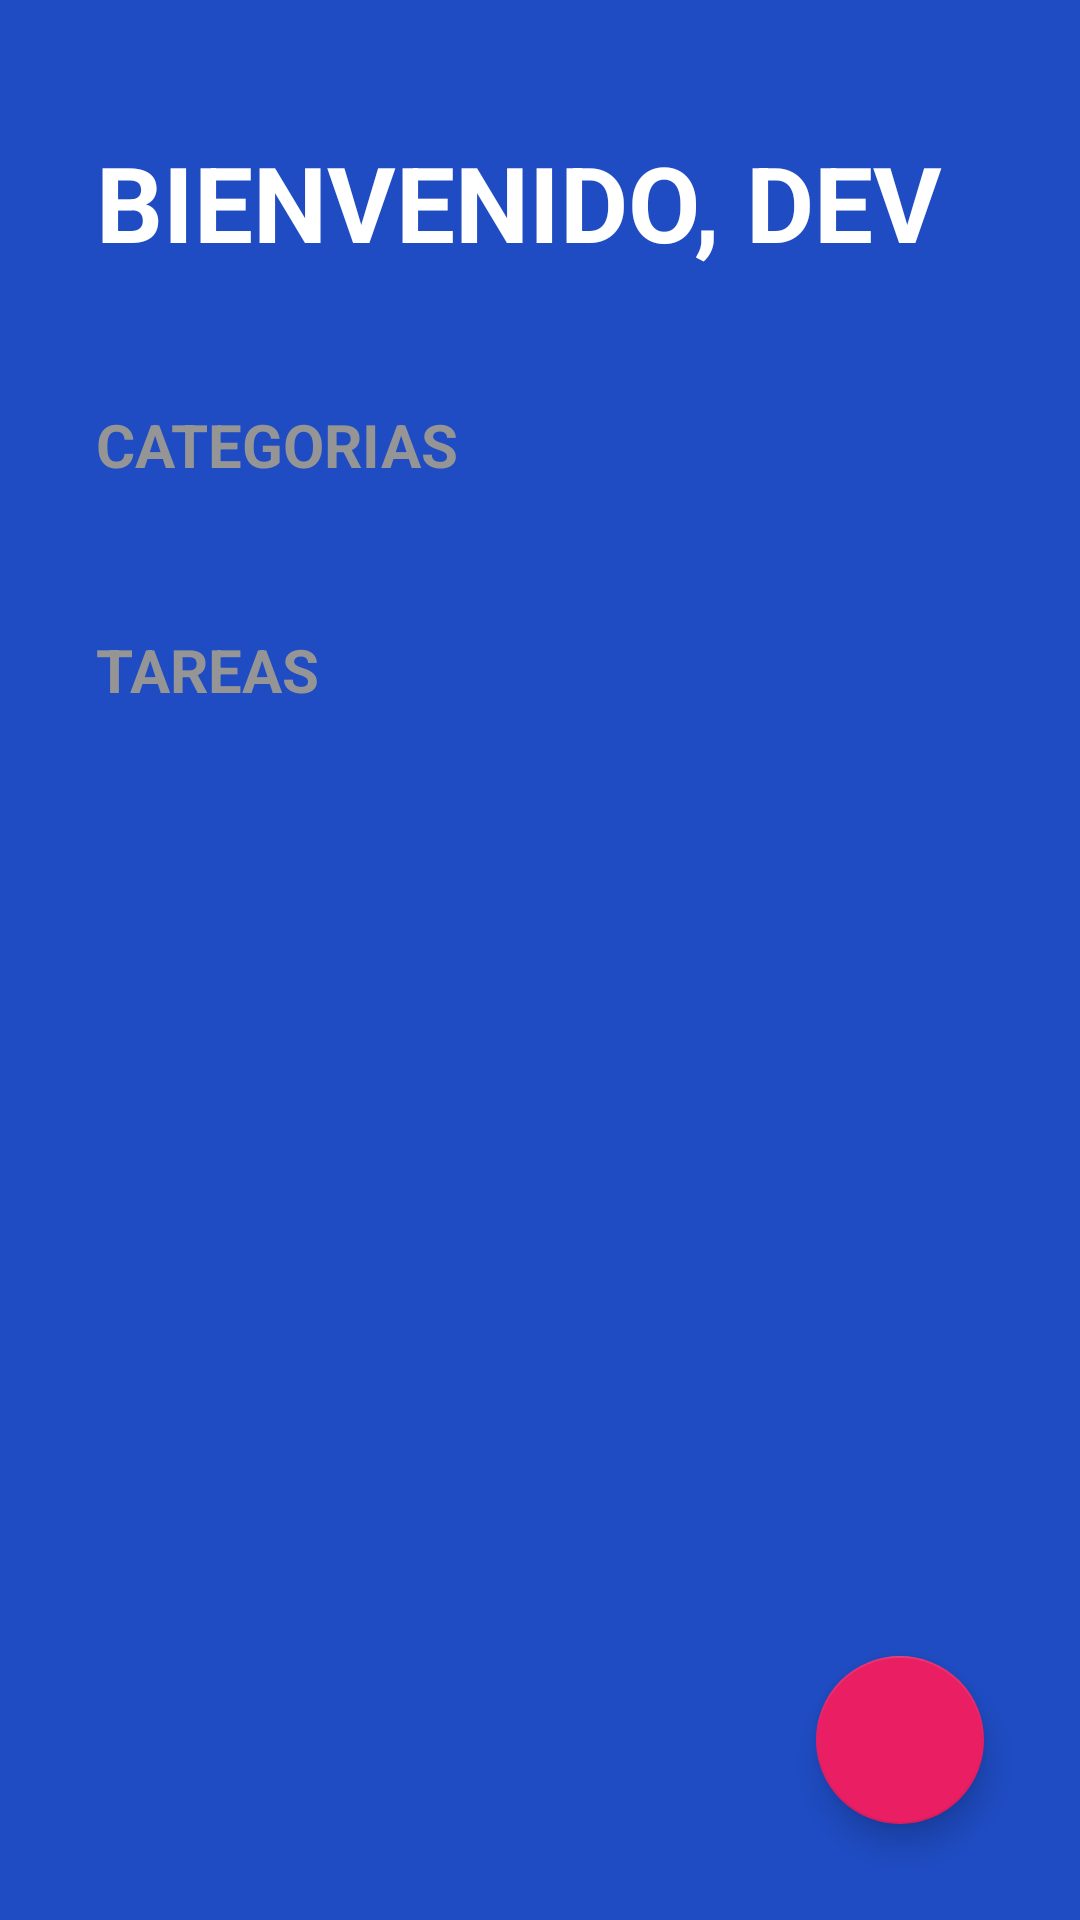

The Android layout XML behind this screen, and the referenced resources:
<!-- AndroidManifest.xml: activity theme Theme.TodoApp -->
<!-- res/layout/activity_todo.xml -->
<?xml version="1.0" encoding="utf-8"?>
<FrameLayout xmlns:android="http://schemas.android.com/apk/res/android"
    xmlns:app="http://schemas.android.com/apk/res-auto"
    xmlns:tools="http://schemas.android.com/tools"
    android:id="@+id/main"
    android:layout_width="match_parent"
    android:layout_height="match_parent">

    <LinearLayout
        android:layout_width="match_parent"
        android:layout_height="match_parent"
        android:background="@color/todo_background_card"
        android:orientation="vertical"
        tools:context=".menu.todoApp.TodoActivity">

        <TextView
            android:layout_width="wrap_content"
            android:layout_height="wrap_content"
            android:layout_marginHorizontal="32dp"
            android:layout_marginVertical="44dp"
            android:text="Bienvenido, Dev"
            android:textAllCaps="true"
            android:textColor="@color/white"
            android:textSize="35sp"
            android:textStyle="bold" />

        <TextView
            style="@style/TodoSubtitle"
            android:layout_width="wrap_content"
            android:layout_height="wrap_content"
            android:layout_marginHorizontal="32dp"
            android:text="Categorias" />


        <androidx.recyclerview.widget.RecyclerView
            android:id="@+id/rvCategories"
            android:layout_width="match_parent"
            android:layout_height="wrap_content"
            android:layout_marginTop="16dp" />

        <TextView
            android:id="@+id/tasksTitle"
            style="@style/TodoSubtitle"
            android:layout_width="wrap_content"
            android:layout_height="wrap_content"
            android:layout_marginHorizontal="32dp"
            android:layout_marginTop="32dp"
            android:text="Tareas" />

        <androidx.recyclerview.widget.RecyclerView
            android:id="@+id/rvTasks"
            android:layout_width="match_parent"
            android:layout_height="wrap_content"
            android:layout_marginHorizontal="32dp"
            android:layout_marginTop="16dp" />

    </LinearLayout>

    <com.google.android.material.floatingactionbutton.FloatingActionButton
        android:id="@+id/fabAddTask"
        android:layout_width="wrap_content"
        android:layout_height="wrap_content"
        android:layout_gravity="bottom|end"
        android:layout_marginRight="32dp"
        android:layout_marginBottom="32dp"
        android:contentDescription="Agregar tarea"
        android:src="@drawable/ic_plus"
        app:backgroundTint="@color/todo_accent"
        app:fabSize="normal"
        app:tint="@color/white" />

</FrameLayout>
<!-- resources referenced by this layout -->
<resources>
  <color name="todo_accent">#E91E63</color>
  <color name="todo_background_card">#1F4CC3</color>
  <color name="white">#FFFFFFFF</color>
  <style name="TodoSubtitle">
          <item name="textAllCaps">true</item>
          <item name="android:textColor">@color/todo_subtitle_text</item>
          <item name="android:textSize">20sp</item>
          <item name="android:textStyle">bold</item>
      </style>
  <style name="Theme.TodoApp" parent="Theme.MaterialComponents.DayNight.NoActionBar">
          
          <item name="colorPrimary">@color/purple_500</item>
          <item name="colorPrimaryVariant">@color/purple_700</item>
          <item name="colorOnPrimary">@color/white</item>
          
          <item name="colorSecondary">@color/teal_200</item>
          <item name="colorSecondaryVariant">@color/teal_700</item>
          <item name="colorOnSecondary">@color/black</item>
          
          <item name="android:statusBarColor">@color/todo_background_todo_app</item>
          
          <item name="android:windowLightStatusBar">false</item>
      </style>
  <color name="todo_subtitle_text">#959595</color>
  <color name="purple_500">#FF6200EE</color>
  <color name="purple_700">#FF3700B3</color>
  <color name="teal_200">#FF03DAC5</color>
  <color name="teal_700">#FF018786</color>
  <color name="black">#FF000000</color>
  <color name="todo_background_todo_app">#FF081A4A</color>
</resources>
